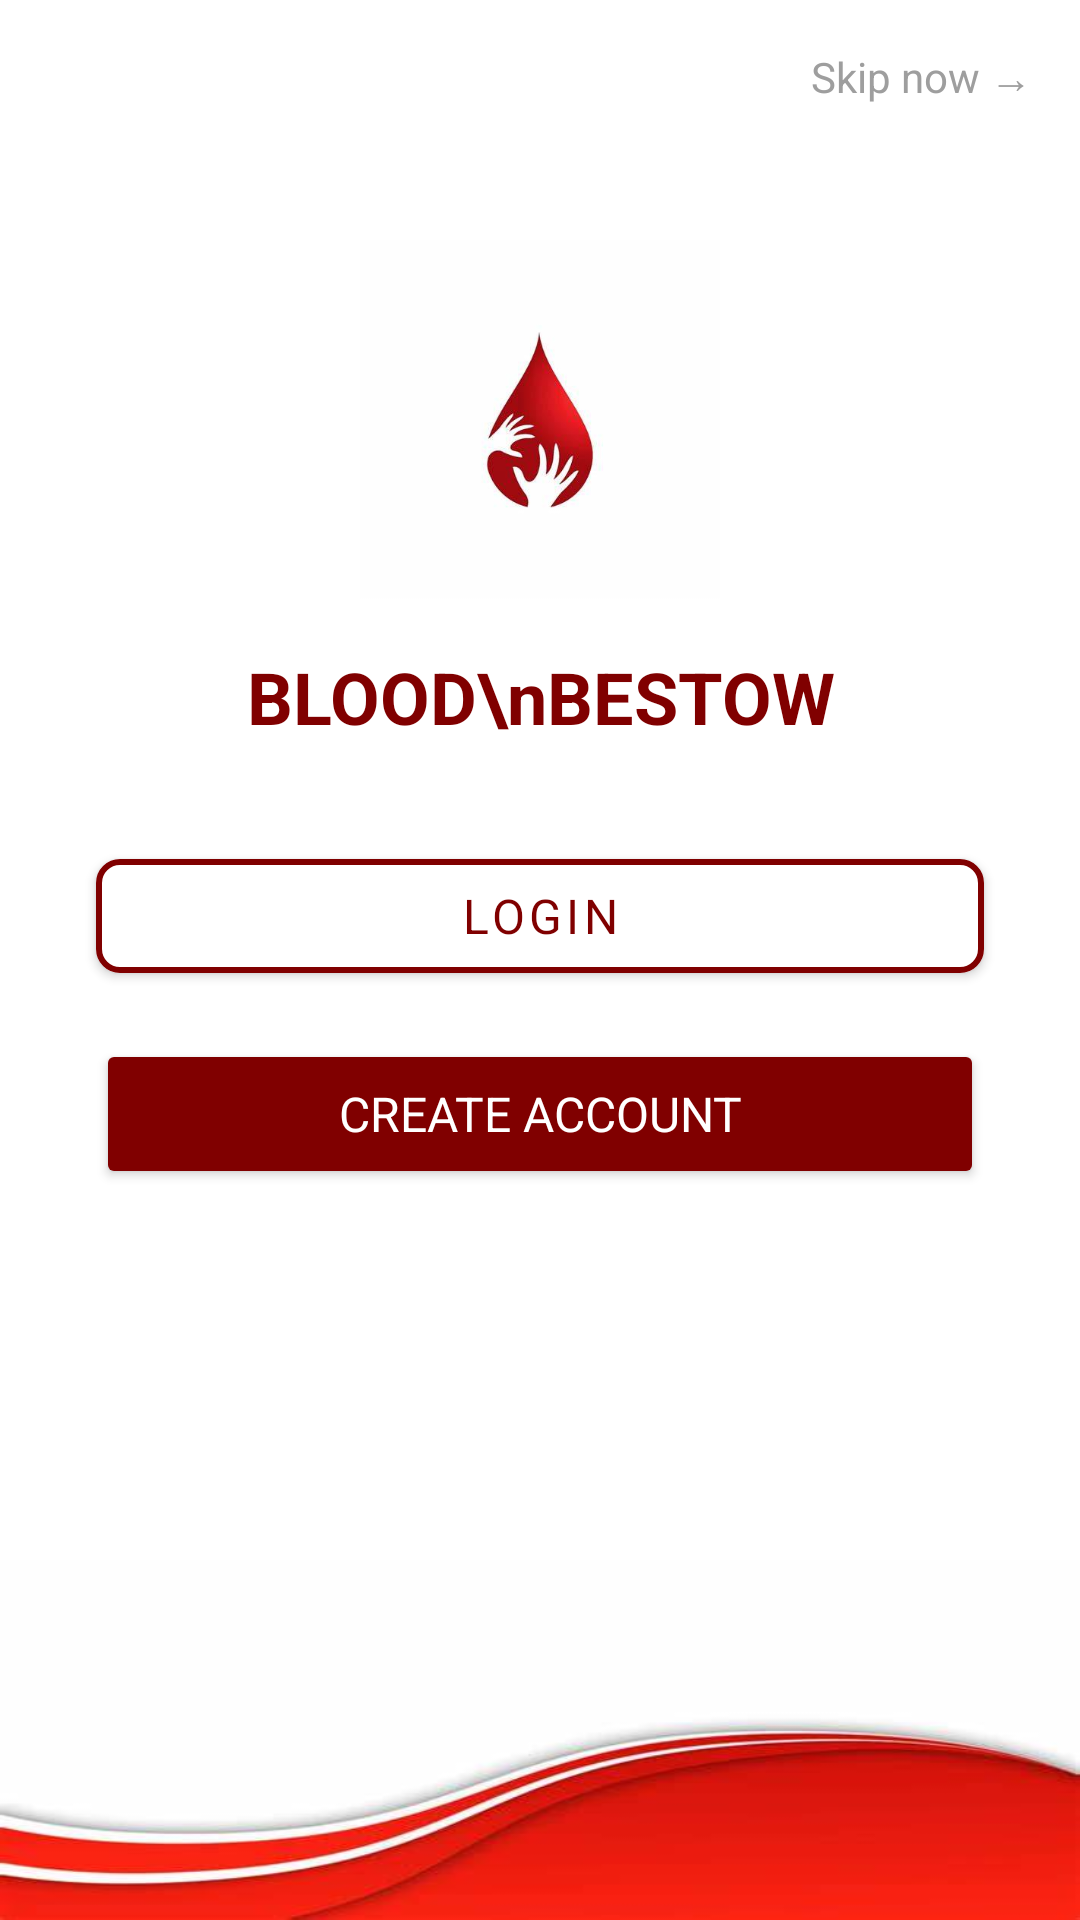

Here is an Android app screen rendered from its layout file. Give the layout XML and the strings, colors and styles it references.
<!-- AndroidManifest.xml: application theme Theme.BloodDonate -->
<!-- res/layout/activity_main.xml -->
<?xml version="1.0" encoding="utf-8"?>
<RelativeLayout xmlns:android="http://schemas.android.com/apk/res/android"
    android:layout_width="match_parent"
    android:layout_height="match_parent"
    xmlns:app="http://schemas.android.com/apk/res-auto"
    android:background="#FFFFFF">

    
    <TextView
        android:id="@+id/skip_now"
        android:layout_width="wrap_content"
        android:layout_height="wrap_content"
        android:layout_alignParentEnd="true"
        android:layout_marginTop="16dp"
        android:layout_marginEnd="16dp"
        android:text="Skip now →"
        android:textColor="#9E9E9E"
        android:textSize="14sp" />

    
    <ImageView
        android:id="@+id/logo_image"
        android:layout_width="120dp"
        android:layout_height="120dp"
        android:layout_centerHorizontal="true"
        android:layout_marginTop="80dp"
        android:src="@drawable/logo_blood_drop"
        android:contentDescription="Blood Bestow Logo" />

    
    <TextView
        android:id="@+id/app_name"
        android:layout_width="wrap_content"
        android:layout_height="wrap_content"
        android:layout_below="@id/logo_image"
        android:layout_marginTop="16dp"
        android:layout_centerHorizontal="true"
        android:text="BLOOD\nBESTOW"
        android:textColor="#800000"
        android:textSize="24sp"
        android:textStyle="bold"
        android:gravity="center" />

    
    <com.google.android.material.button.MaterialButton
        android:id="@+id/login_button"
        android:layout_width="match_parent"
        android:layout_height="50dp"
        android:layout_below="@id/app_name"
        android:layout_marginTop="32dp"
        android:layout_marginStart="32dp"
        android:layout_marginEnd="32dp"
        android:text="Login"
        android:textColor="#800000"
        android:textSize="16sp"
        android:fontFamily="sans-serif"
        android:backgroundTint="@color/white"
        app:strokeColor="#800000"
        app:strokeWidth="2dp"
        app:cornerRadius="8dp" />


    
    <Button
        android:id="@+id/create_account_button"
        android:layout_width="match_parent"
        android:layout_height="50dp"
        android:layout_below="@id/login_button"
        android:layout_marginTop="16dp"
        android:layout_marginStart="32dp"
        android:layout_marginEnd="32dp"
        android:backgroundTint="#800000"
        android:text="Create Account"
        android:textColor="#FFFFFF"
        android:textSize="16sp"
        android:fontFamily="sans-serif" />

    
    <View
        android:id="@+id/wave_background"
        android:layout_width="match_parent"
        android:layout_height="120dp"
        android:layout_alignParentBottom="true"
        android:background="@drawable/wave_background" />

</RelativeLayout>
<!-- resources referenced by this layout -->
<resources>
  <!-- drawable logo_blood_drop: jpeg bitmap (drawable, 8719 bytes) -->
  <!-- drawable wave_background: jpeg bitmap (drawable, 7854 bytes) -->
  <style name="Theme.BloodDonate" parent="Theme.MaterialComponents.DayNight.NoActionBar">
          
          <item name="colorPrimary">@color/purple_500</item>
          <item name="colorPrimaryVariant">@color/purple_700</item>
          <item name="colorOnPrimary">@color/white</item>
          
          <item name="colorSecondary">@color/teal_200</item>
          <item name="colorSecondaryVariant">@color/teal_700</item>
          <item name="colorOnSecondary">@color/black</item>
          
          <item name="android:statusBarColor">?attr/colorPrimaryVariant</item>
          
      </style>
  <!-- not gathered from this repository: default colours our renderer supplied (Android Studio template values) -->
  <color name="purple_500">#FF6200EE</color>
  <color name="purple_700">#FF3700B3</color>
  <color name="teal_200">#FF03DAC5</color>
  <color name="teal_700">#FF018786</color>
  <color name="black">#FF000000</color>
  <color name="white">#FFFFFFFF</color>
</resources>
